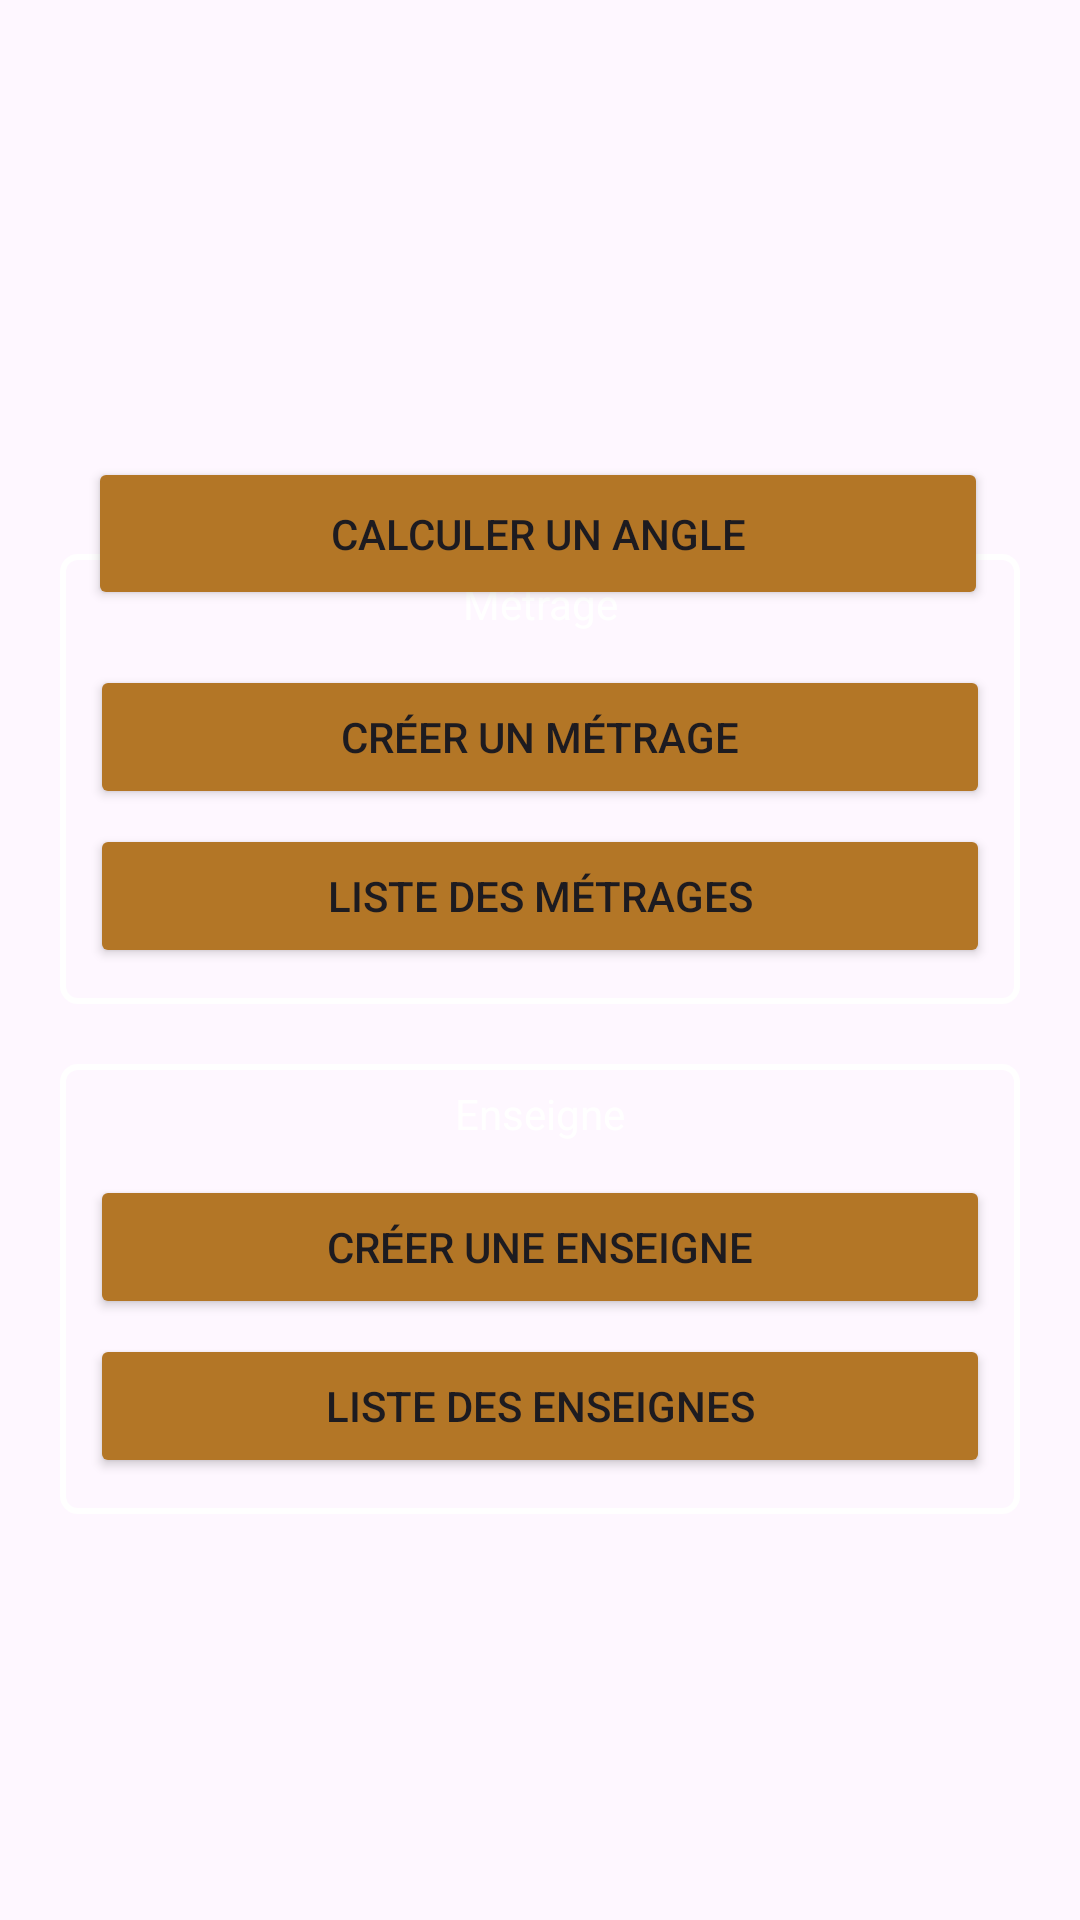

Layout XML and referenced resources for this Android screen:
<!-- AndroidManifest.xml: application theme Theme.Calculate -->
<!-- res/layout/activity_main.xml -->
<?xml version="1.0" encoding="utf-8"?>
<androidx.constraintlayout.widget.ConstraintLayout xmlns:android="http://schemas.android.com/apk/res/android"
    xmlns:app="http://schemas.android.com/apk/res-auto"
    xmlns:tools="http://schemas.android.com/tools"
    android:id="@+id/main"
    android:layout_width="match_parent"
    android:layout_height="match_parent"
    android:background="@drawable/background"
    tools:context=".MainActivity">

    <ImageView
        android:id="@+id/imageView"
        android:layout_width="373dp"
        android:layout_height="117dp"
        app:layout_constraintBottom_toBottomOf="parent"
        app:layout_constraintEnd_toEndOf="parent"
        app:layout_constraintStart_toStartOf="parent"
        app:layout_constraintTop_toTopOf="parent"
        app:layout_constraintVertical_bias="0.026"
        app:srcCompat="@drawable/logo" />

    <Button
        android:id="@+id/buttonCalculer"
        android:layout_width="300dp"
        android:layout_height="51dp"
        android:backgroundTint="@color/orange"
        android:text="@string/calculer_btn"
        app:layout_constraintBottom_toBottomOf="parent"
        app:layout_constraintEnd_toEndOf="parent"
        app:layout_constraintHorizontal_bias="0.491"
        app:layout_constraintStart_toStartOf="parent"
        app:layout_constraintTop_toBottomOf="@+id/imageView"
        app:layout_constraintVertical_bias="0.047" />


    <LinearLayout
        android:id="@+id/metrageLayout"
        android:layout_width="320dp"
        android:layout_height="150dp"
        android:layout_marginBottom="324dp"
        android:background="@drawable/border_white"
        android:gravity="center"
        android:orientation="vertical"
        app:layout_constraintBottom_toBottomOf="parent"
        app:layout_constraintEnd_toEndOf="parent"
        app:layout_constraintStart_toStartOf="parent"
        app:layout_constraintTop_toBottomOf="@+id/buttonCalculer">

        <TextView
            android:layout_width="match_parent"
            android:layout_height="30dp"
            android:padding="5dp"
            android:text="@string/métrageTitle"
            android:textAlignment="center"
            android:textColor="@color/colorWhite" />

        <Button
            android:id="@+id/buttonCreerMetrage"
            android:layout_width="300dp"
            android:layout_height="wrap_content"
            android:layout_margin="5dp"
            android:backgroundTint="@color/orange"
            android:text="@string/créer_métrage" />

        <Button
            android:id="@+id/buttonMetrageRecent"
            android:layout_width="300dp"
            android:layout_height="wrap_content"
            android:layout_marginBottom="10dp"
            android:backgroundTint="@color/orange"
            android:text="@string/liste_Métrage" />

    </LinearLayout>

    <LinearLayout
        android:id="@+id/enseigneLayout"
        android:layout_width="320dp"
        android:layout_height="150dp"
        android:layout_marginTop="20dp"
        android:background="@drawable/border_white"
        android:gravity="center"
        android:orientation="vertical"
        app:layout_constraintEnd_toEndOf="parent"
        app:layout_constraintStart_toStartOf="parent"
        app:layout_constraintTop_toBottomOf="@+id/metrageLayout">

        <TextView
            android:layout_width="match_parent"
            android:layout_height="30dp"
            android:padding="5dp"
            android:text="@string/enseigneTitle"
            android:textAlignment="center"
            android:textColor="@color/colorWhite" />

        <Button
            android:id="@+id/buttonCreerEnseigne"
            android:layout_width="300dp"
            android:layout_height="wrap_content"
            android:layout_margin="5dp"
            android:backgroundTint="@color/orange"
            android:text="@string/créer_enseigne" />

        <Button
            android:id="@+id/buttonListeEnseigne"
            android:layout_width="300dp"
            android:layout_height="wrap_content"
            android:layout_marginBottom="10dp"
            android:backgroundTint="@color/orange"
            android:text="@string/liste_enseigne" />

    </LinearLayout>


</androidx.constraintlayout.widget.ConstraintLayout>
<!-- resources referenced by this layout -->
<resources>
  <color name="colorWhite">#FFF</color>
  <color name="orange">#b37626</color>
  <!-- drawable border_white (drawable) -->
  <?xml version="1.0" encoding="utf-8"?>
  <shape xmlns:android="http://schemas.android.com/apk/res/android">
      <solid android:color="@android:color/transparent" />
      <corners android:radius="5dp" />
      <stroke android:color="@android:color/white" android:width="2dp" />
  </shape>
  <string name="calculer_btn">Calculer un angle</string>
  <string name="enseigneTitle">Enseigne</string>
  <string name="liste_enseigne">Liste des enseignes</string>
  <style name="Theme.Calculate" parent="Base.Theme.Calculate" />
  <style name="Base.Theme.Calculate" parent="Theme.Material3.DayNight.NoActionBar">
          
          
          <item name="android:backgroundTint">@null</item>
      </style>
</resources>
